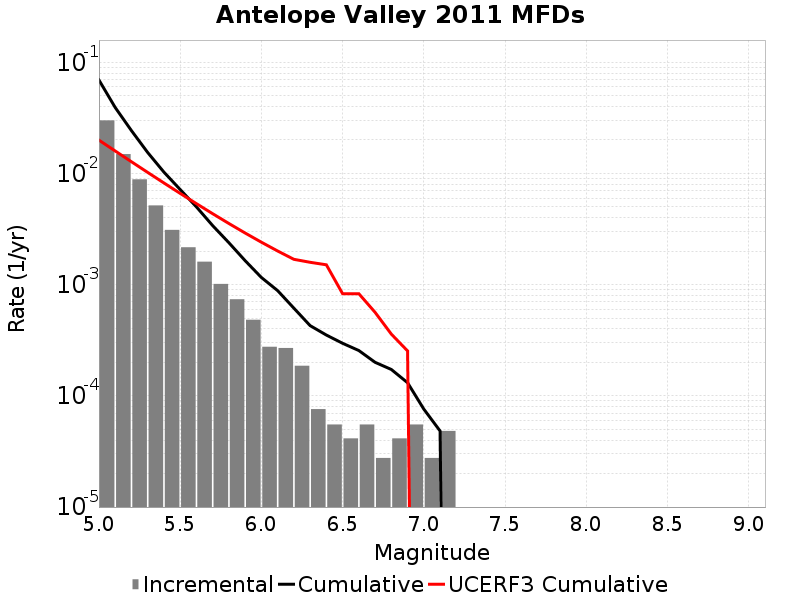

The table this chart was drawn from, first rows:
Magnitude, Incremental Rate, Cumulative Rate, UCERF3 Cumulative Rate
5.05, 0.03003, 0.06928, 0.01995
5.15, 0.01494, 0.03924, 0.01594
5.25, 0.008858, 0.02431, 0.01276
5.35, 0.005161, 0.01545, 0.01023
5.45, 0.003109, 0.01029, 0.008218
5.55, 0.00217, 0.007179, 0.006623
5.65, 0.00161, 0.005009, 0.005356
5.75, 0.001016, 0.003399, 0.004349
5.85, 7.392951E-4, 0.002384, 0.00355
5.95, 4.83651E-4, 0.001644, 0.002914
6.05, 2.7637198E-4, 0.001161, 0.00241
6.15, 2.694627E-4, 8.843904E-4, 0.002009
6.25, 1.865511E-4, 6.149277E-4, 0.001691
6.35, 7.6002296E-5, 4.283766E-4, 0.00159
6.45, 5.52744E-5, 3.523743E-4, 0.001509
6.55, 4.1455798E-5, 2.970999E-4, 8.296549E-4
6.65, 5.52744E-5, 2.556441E-4, 8.296549E-4
6.75, 2.76372E-5, 2.003697E-4, 5.639933E-4
6.85, 4.1455798E-5, 1.727325E-4, 3.5927884E-4
6.95, 5.52744E-5, 1.312767E-4, 2.5363613E-4
7.05, 2.76372E-5, 7.6002296E-5, 0.0
7.15, 4.83651E-5, 4.83651E-5, 0.0
7.25, 0.0, 0.0, 0.0
7.35, 0.0, 0.0, 0.0
7.45, 0.0, 0.0, 0.0
7.55, 0.0, 0.0, 0.0
7.65, 0.0, 0.0, 0.0
7.75, 0.0, 0.0, 0.0
7.85, 0.0, 0.0, 0.0
7.95, 0.0, 0.0, 0.0
8.05, 0.0, 0.0, 0.0
8.15, 0.0, 0.0, 0.0
8.25, 0.0, 0.0, 0.0
8.35, 0.0, 0.0, 0.0
8.45, 0.0, 0.0, 0.0
8.55, 0.0, 0.0, 0.0
8.65, 0.0, 0.0, 0.0
8.75, 0.0, 0.0, 0.0
8.85, 0.0, 0.0, 0.0
8.95, 0.0, 0.0, 0.0
9.05, 0.0, 0.0, 0.0
